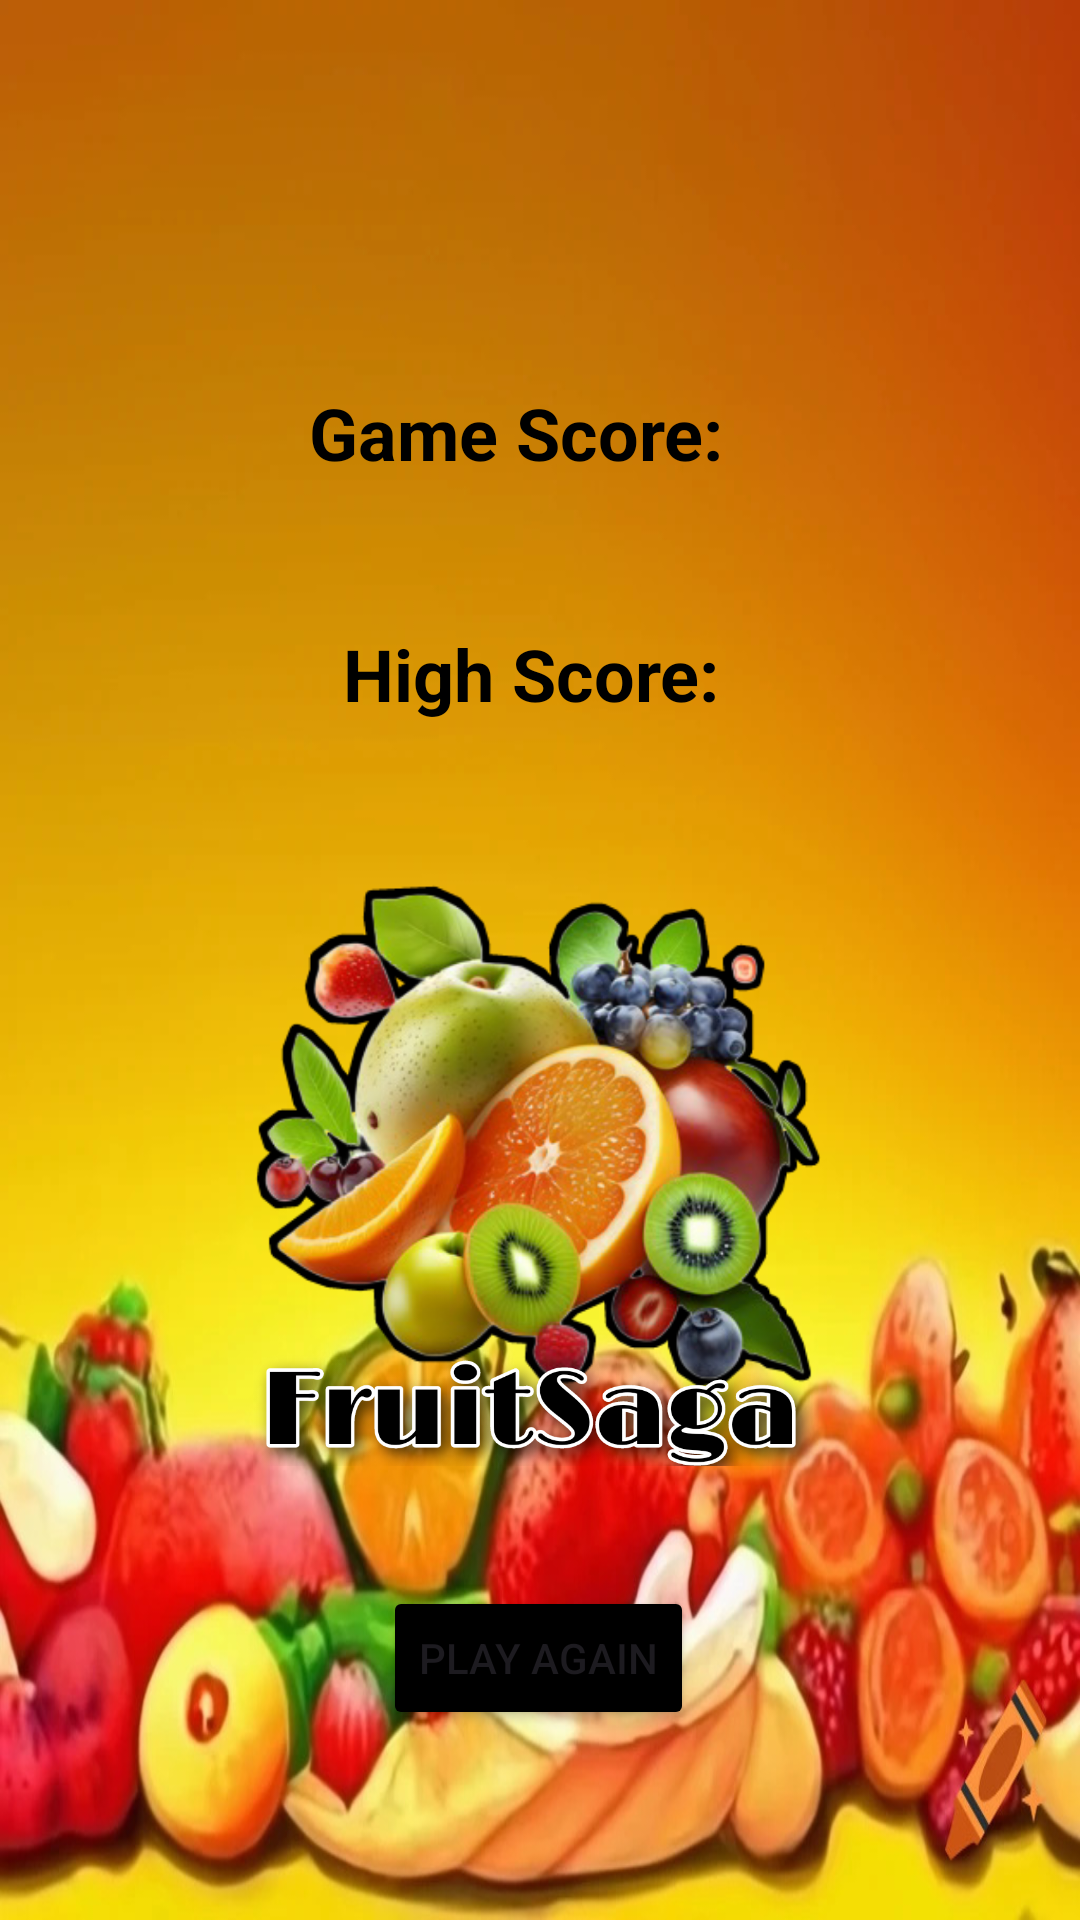

Produce the Android XML layout that renders to this screen, including the resource entries it uses.
<!-- AndroidManifest.xml: application theme Theme.MindMap -->
<!-- res/layout/activity_end_page.xml -->
<?xml version="1.0" encoding="utf-8"?>
<androidx.constraintlayout.widget.ConstraintLayout xmlns:android="http://schemas.android.com/apk/res/android"
    xmlns:app="http://schemas.android.com/apk/res-auto"
    xmlns:tools="http://schemas.android.com/tools"
    android:id="@+id/main"
    android:layout_width="match_parent"
    android:layout_height="match_parent"
    android:background="@drawable/background"
    tools:context=".EndPage">

    <TextView
        android:id="@+id/game_score_text_view"
        android:layout_width="wrap_content"
        android:layout_height="wrap_content"
        android:layout_marginTop="128dp"
        android:text="Game Score: "
        android:textColor="@color/black"
        android:textSize="24sp"
        android:textStyle="bold"
        app:layout_constraintEnd_toEndOf="parent"
        app:layout_constraintHorizontal_bias="0.477"
        app:layout_constraintStart_toStartOf="parent"
        app:layout_constraintTop_toTopOf="parent" />

    <TextView
        android:id="@+id/high_score_text_view"
        android:layout_width="wrap_content"
        android:layout_height="wrap_content"
        android:layout_marginTop="48dp"
        android:text="High Score: "
        android:textColor="@color/black"
        android:textSize="24sp"
        android:textStyle="bold"
        app:layout_constraintEnd_toEndOf="parent"
        app:layout_constraintHorizontal_bias="0.5"
        app:layout_constraintStart_toStartOf="parent"
        app:layout_constraintTop_toBottomOf="@+id/game_score_text_view" />

    <ImageView
        android:id="@+id/imageView3"
        android:layout_width="226dp"
        android:layout_height="220dp"
        android:layout_marginTop="28dp"
        app:layout_constraintEnd_toEndOf="parent"
        app:layout_constraintHorizontal_bias="0.497"
        app:layout_constraintStart_toStartOf="parent"
        app:layout_constraintTop_toBottomOf="@+id/high_score_text_view"
        app:srcCompat="@drawable/image1" />

    <Button
        android:id="@+id/button2"
        android:layout_width="wrap_content"
        android:layout_height="wrap_content"
        android:layout_marginTop="40dp"
        android:backgroundTint="@color/black"
        android:text="Play Again"
        app:layout_constraintEnd_toEndOf="parent"
        app:layout_constraintHorizontal_bias="0.498"
        app:layout_constraintStart_toStartOf="parent"
        app:layout_constraintTop_toBottomOf="@+id/imageView3" />


</androidx.constraintlayout.widget.ConstraintLayout>
<!-- resources referenced by this layout -->
<resources>
  <color name="black">#FF000000</color>
  <!-- drawable background: jpeg bitmap (drawable, 120713 bytes) -->
  <!-- drawable image1: png bitmap (drawable, 826173 bytes) -->
  <style name="Theme.MindMap" parent="Base.Theme.MindMap" />
  <style name="Base.Theme.MindMap" parent="Theme.Material3.DayNight.NoActionBar">
          
          
      </style>
</resources>
